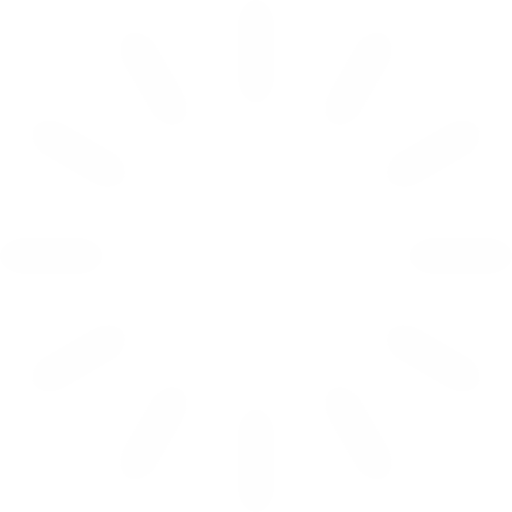
t = 0.00 s
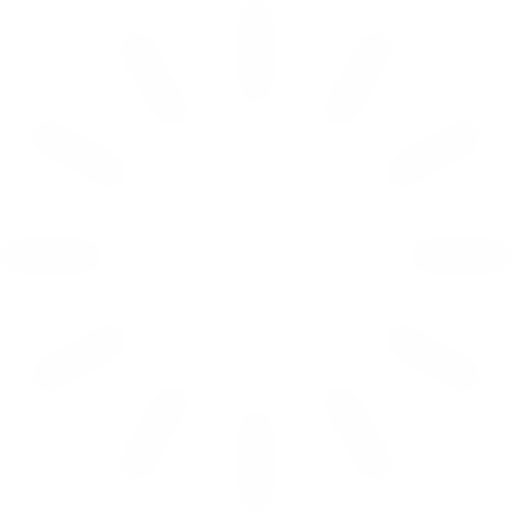
t = 0.33 s
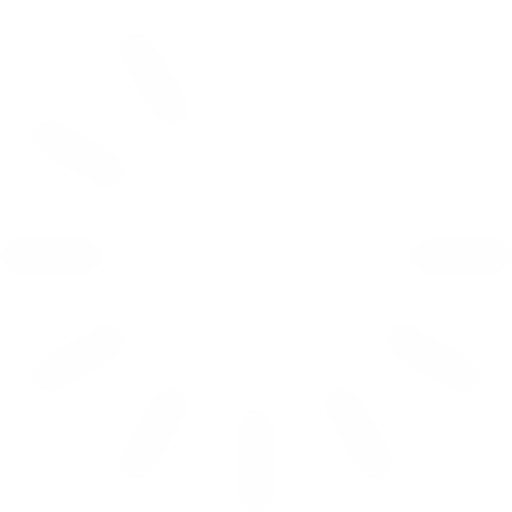
t = 0.67 s
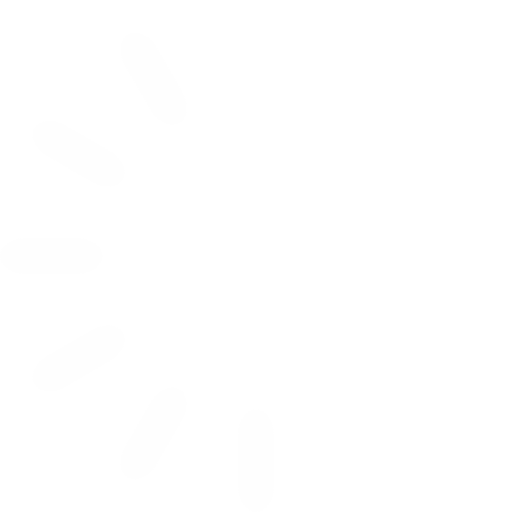
t = 0.92 s
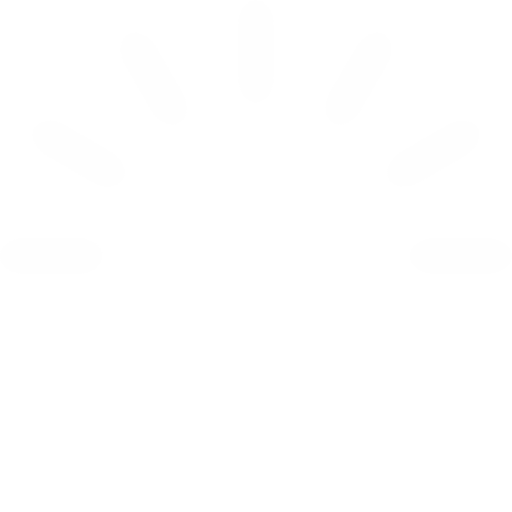
t = 1.25 s
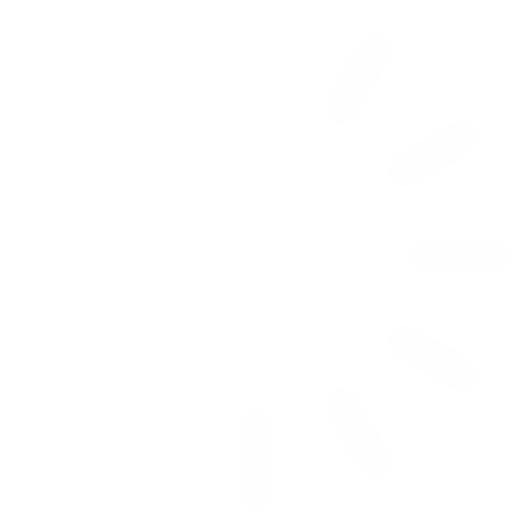
t = 1.58 s

The animated SVG that drew these frames (rendered in a browser with its animation timeline set to each time). Animation: 12 SMIL elements (animate=12); one cycle of 1.92 s, repeats indefinitely.

<svg xmlns="http://www.w3.org/2000/svg" width="24" height="24" class="uil-default" preserveAspectRatio="xMidYMid" viewBox="0 0 100 100"><title>spinner</title><rect width="7" height="20" x="46.5" y="40" fill="#fefefe" rx="5" ry="5" transform="translate(0 -40)"><animate attributeName="opacity" begin="0s" dur="1s" from="1" repeatCount="indefinite" to="0"/></rect><rect width="7" height="20" x="46.5" y="40" fill="#fefefe" rx="5" ry="5" transform="rotate(30 124.641 70)"><animate attributeName="opacity" begin="0.08333333333333333s" dur="1s" from="1" repeatCount="indefinite" to="0"/></rect><rect width="7" height="20" x="46.5" y="40" fill="#fefefe" rx="5" ry="5" transform="rotate(60 84.641 70)"><animate attributeName="opacity" begin="0.16666666666666666s" dur="1s" from="1" repeatCount="indefinite" to="0"/></rect><rect width="7" height="20" x="46.5" y="40" fill="#fefefe" rx="5" ry="5" transform="rotate(90 70 70)"><animate attributeName="opacity" begin="0.25s" dur="1s" from="1" repeatCount="indefinite" to="0"/></rect><rect width="7" height="20" x="46.5" y="40" fill="#fefefe" rx="5" ry="5" transform="rotate(120 61.547 70)"><animate attributeName="opacity" begin="0.3333333333333333s" dur="1s" from="1" repeatCount="indefinite" to="0"/></rect><rect width="7" height="20" x="46.5" y="40" fill="#fefefe" rx="5" ry="5" transform="rotate(150 55.359 70)"><animate attributeName="opacity" begin="0.4166666666666667s" dur="1s" from="1" repeatCount="indefinite" to="0"/></rect><rect width="7" height="20" x="46.5" y="40" fill="#fefefe" rx="5" ry="5" transform="rotate(180 50 70)"><animate attributeName="opacity" begin="0.5s" dur="1s" from="1" repeatCount="indefinite" to="0"/></rect><rect width="7" height="20" x="46.5" y="40" fill="#fefefe" rx="5" ry="5" transform="rotate(-150 44.641 70)"><animate attributeName="opacity" begin="0.5833333333333334s" dur="1s" from="1" repeatCount="indefinite" to="0"/></rect><rect width="7" height="20" x="46.5" y="40" fill="#fefefe" rx="5" ry="5" transform="rotate(-120 38.453 70)"><animate attributeName="opacity" begin="0.6666666666666666s" dur="1s" from="1" repeatCount="indefinite" to="0"/></rect><rect width="7" height="20" x="46.5" y="40" fill="#fefefe" rx="5" ry="5" transform="rotate(-90 30 70)"><animate attributeName="opacity" begin="0.75s" dur="1s" from="1" repeatCount="indefinite" to="0"/></rect><rect width="7" height="20" x="46.5" y="40" fill="#fefefe" rx="5" ry="5" transform="rotate(-60 15.359 70)"><animate attributeName="opacity" begin="0.8333333333333334s" dur="1s" from="1" repeatCount="indefinite" to="0"/></rect><rect width="7" height="20" x="46.5" y="40" fill="#fefefe" rx="5" ry="5" transform="rotate(-30 -24.641 70)"><animate attributeName="opacity" begin="0.9166666666666666s" dur="1s" from="1" repeatCount="indefinite" to="0"/></rect></svg>
